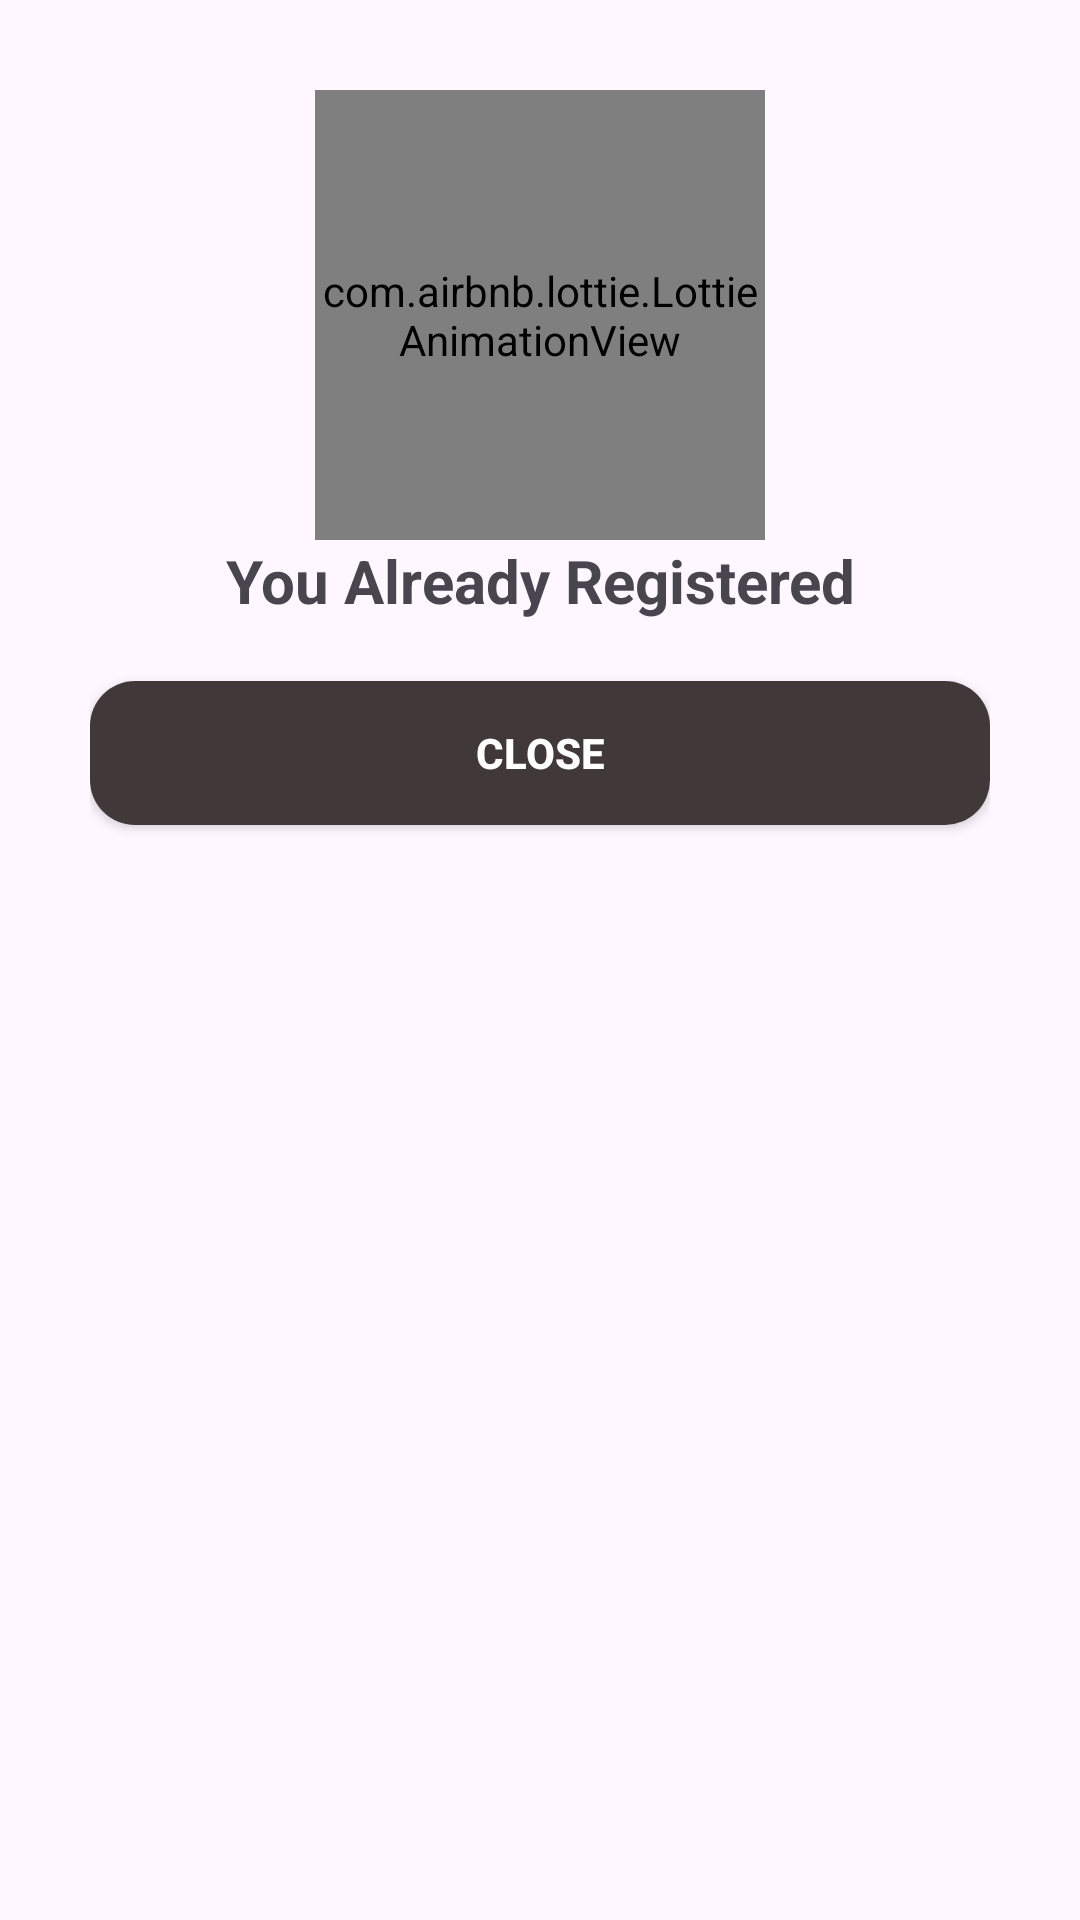

Reconstruct the res/layout file that produces this screen, plus the resources it refers to.
<!-- AndroidManifest.xml: application theme Theme.StoryApp -->
<!-- res/layout/dialog_error.xml -->
<?xml version="1.0" encoding="utf-8"?>
<androidx.constraintlayout.widget.ConstraintLayout xmlns:android="http://schemas.android.com/apk/res/android"
    xmlns:tools="http://schemas.android.com/tools"
    android:layout_width="wrap_content"
    android:layout_height="wrap_content"
    android:layout_gravity="center"
    android:background="@drawable/bg_dialog"
    android:paddingHorizontal="30dp"
    android:paddingTop="30dp"
    android:paddingBottom="20dp"
    xmlns:app="http://schemas.android.com/apk/res-auto">

    
    <com.airbnb.lottie.LottieAnimationView
        android:id="@+id/banner_register"
        android:layout_width="150dp"
        android:layout_height="150dp"
        app:layout_constraintEnd_toEndOf="parent"
        app:layout_constraintStart_toStartOf="parent"
        app:layout_constraintTop_toTopOf="parent"
        app:lottie_rawRes="@raw/error_msg"
        app:lottie_autoPlay="true"
        app:lottie_loop="false"
        />

    <TextView
        android:id="@+id/tv_info_registrasi"
        android:layout_width="wrap_content"
        android:layout_height="wrap_content"
        android:text="@string/info_register"
        android:textAlignment="center"
        android:lineHeight="25sp"
        app:layout_constraintTop_toBottomOf="@id/banner_register"
        app:layout_constraintStart_toStartOf="parent"
        app:layout_constraintEnd_toEndOf="parent"
        android:textSize="20sp"
        android:textStyle="bold"
        />

    <androidx.appcompat.widget.AppCompatButton
        android:id="@+id/btn_dismiss"
        android:background="@drawable/bg_button"
        android:layout_width="match_parent"
        android:layout_height="wrap_content"
        android:text="@string/close_btn"
        android:textStyle="bold"
        android:textColor="@color/white"
        android:backgroundTint="#413939"
        app:layout_constraintTop_toBottomOf="@id/tv_info_registrasi"
        app:layout_constraintStart_toStartOf="parent"
        app:layout_constraintEnd_toEndOf="parent"
        android:layout_marginTop="20dp"/>

</androidx.constraintlayout.widget.ConstraintLayout>
<!-- resources referenced by this layout -->
<resources>
  <!-- drawable bg_button (drawable) -->
  <?xml version="1.0" encoding="utf-8"?>
  <selector xmlns:android="http://schemas.android.com/apk/res/android">
      <item android:state_enabled="true" android:state_pressed="true">
          <shape android:shape="rectangle">
              <solid android:color="#3C3434" />
              <corners android:radius="15dp" />
          </shape>
      </item>
      <item android:state_enabled="true" android:state_pressed="false">
          <shape android:shape="rectangle">
              <solid android:color="#494040" />
              <corners android:radius="15dp" />
          </shape>
      </item>
  </selector>
  <string name="close_btn">Close</string>
  <string name="info_register">You Already Registered</string>
  <style name="Theme.StoryApp" parent="Base.Theme.StoryApp" />
  <style name="Base.Theme.StoryApp" parent="Theme.Material3.DayNight.NoActionBar">
          
          <item name="colorPrimary">#352E2E</item>
  
      </style>
  <!-- not gathered from this repository: default colours our renderer supplied (Android Studio template values) -->
  <color name="white">#FFFFFFFF</color>
</resources>
